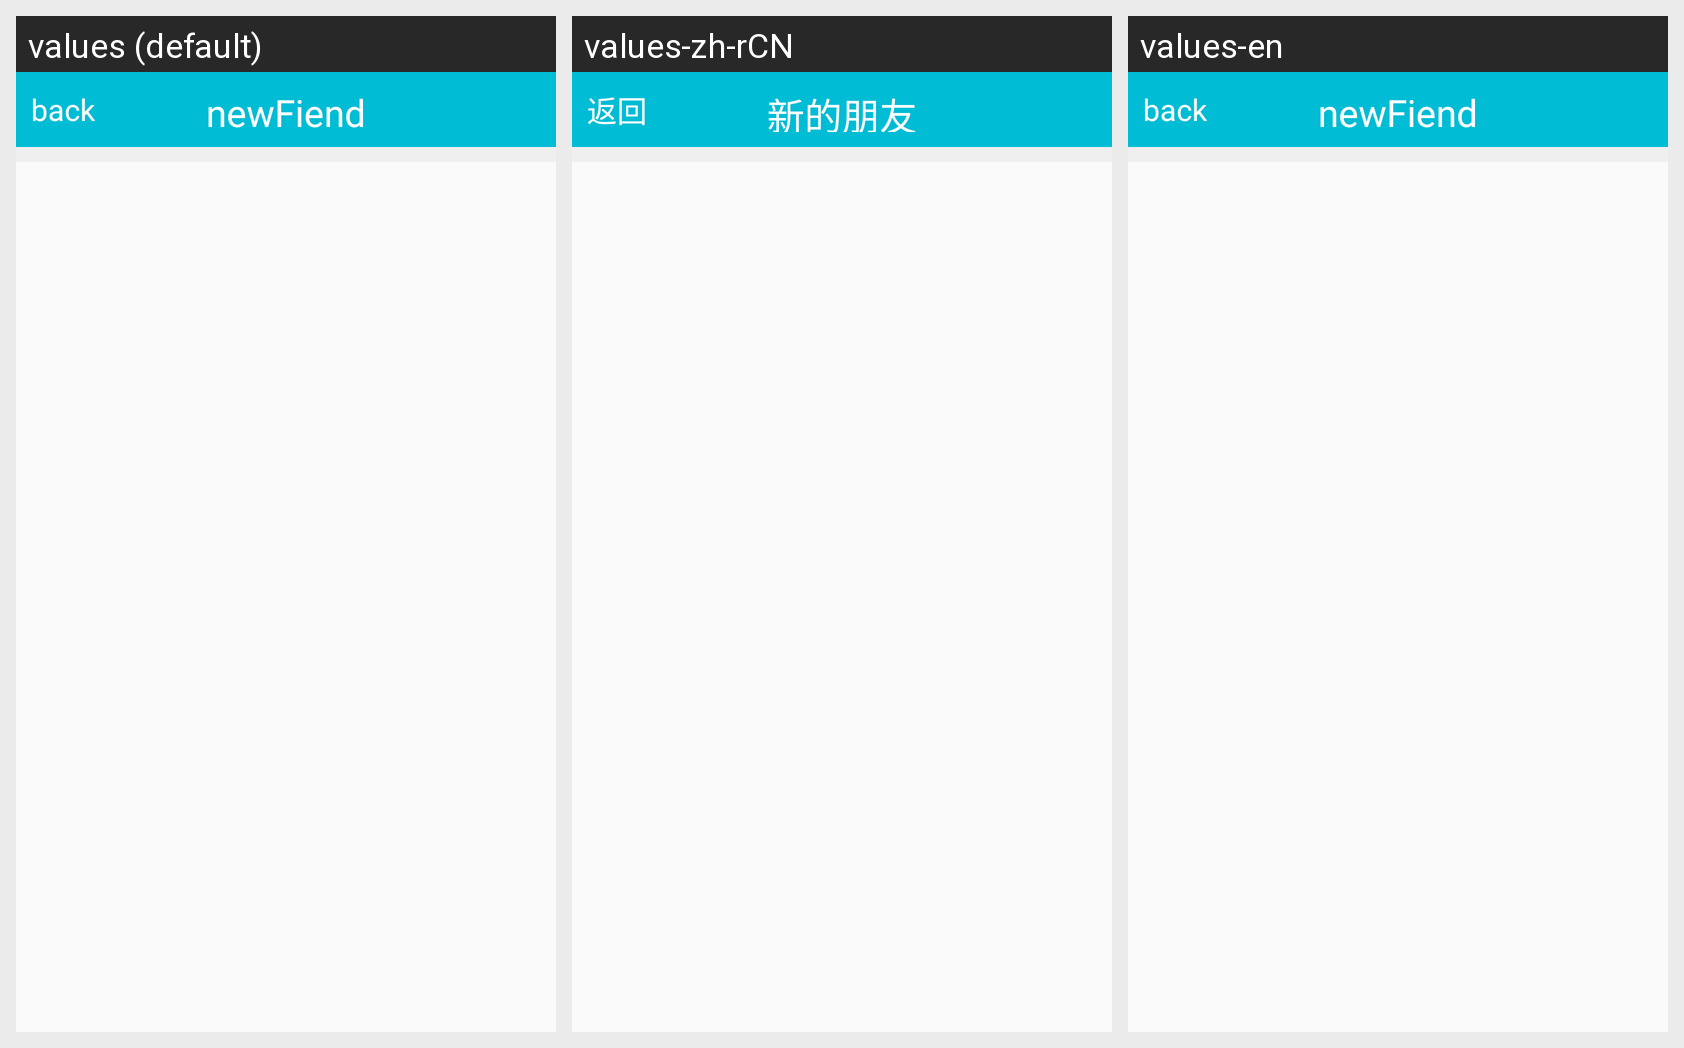

For this localized Android screen grid, give each drawn string resource with its value in every locale shown.
Android screen res/layout/activity_newfriend.xml rendered under 3 locales, left to right: values (default), values-zh-rCN, values-en. Device: Nexus 5 (rendered at 1080×1920; each locale shown at half size, 540×960, under a caption strip naming it); theme AppTheme.
Strings drawn on this screen, with the default value and each locale's value (text and hints the layout hard-codes, and strings that could not be matched under every locale, appear in the picture but are not listed):

newFriend
  values: newFiend
  values-zh-rCN: 新的朋友
  values-en: newFiend

back
  values: back
  values-zh-rCN: 返回
  values-en: back
